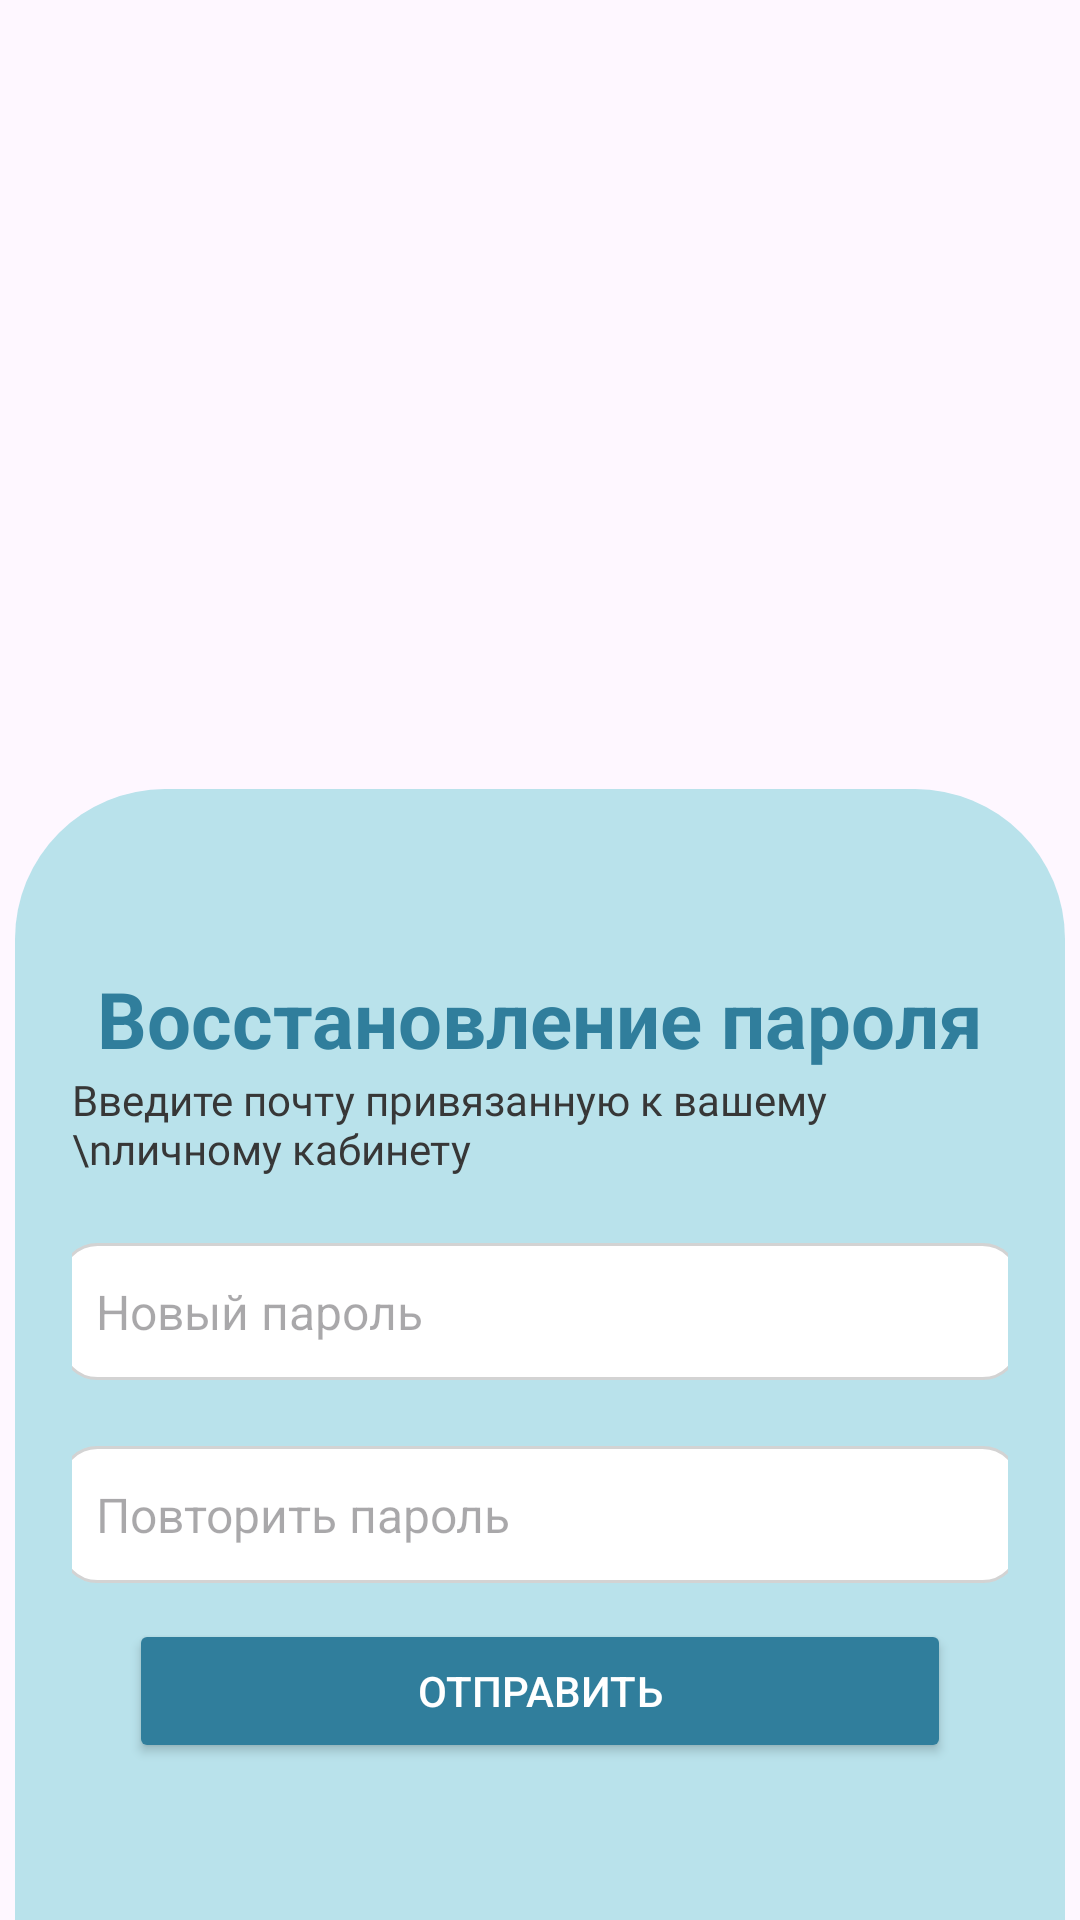

The Android layout XML behind this screen, and the referenced resources:
<!-- AndroidManifest.xml: application theme Theme.VeterinaryClinic -->
<!-- res/layout/fragment_new_password.xml -->
<?xml version="1.0" encoding="utf-8"?>
<androidx.constraintlayout.widget.ConstraintLayout xmlns:android="http://schemas.android.com/apk/res/android"
    xmlns:app="http://schemas.android.com/apk/res-auto"
    xmlns:tools="http://schemas.android.com/tools"
    android:layout_width="match_parent"
    android:layout_height="match_parent"
    tools:context=".presentation.views.restorePassword.NewPasswordFragment">

    <ImageView
        android:id="@+id/backgroundImage"
        android:layout_width="326dp"
        android:layout_height="483dp"
        android:layout_marginTop="150dp"
        android:scaleType="centerCrop"
        android:src="@drawable/forgot_password_screen_img"
        app:layout_constraintEnd_toEndOf="parent"
        app:layout_constraintStart_toStartOf="parent"
        app:layout_constraintTop_toTopOf="parent" />

    
    <LinearLayout
        android:id="@+id/loginContainer"
        android:layout_width="match_parent"
        android:layout_height="382dp"
        android:background="@drawable/login_container_bg"
        android:gravity="center_horizontal"
        android:orientation="vertical"
        android:padding="24dp"
        app:layout_constraintBottom_toBottomOf="parent"
        app:layout_constraintEnd_toEndOf="parent"
        app:layout_constraintStart_toStartOf="parent">

        
        <TextView
            android:layout_width="wrap_content"
            android:layout_height="wrap_content"
            android:layout_marginTop="40dp"
            android:text="Восстановление пароля"
            android:textColor="@color/dark_blue"
            android:textSize="26sp"
            android:textStyle="bold" />

        <TextView
            android:layout_width="wrap_content"
            android:layout_height="wrap_content"
            android:fontFamily="@font/montserrat"
            android:text="Введите почту привязанную к вашему \nличному кабинету"
            android:textColor="#373737" />

        
        <EditText
            android:id="@+id/new_password_input"
            android:layout_width="320dp"
            android:layout_height="wrap_content"
            android:layout_marginTop="22dp"
            android:background="@drawable/input_field_bg"
            android:hint="Новый пароль"
            android:padding="12dp"
            android:textSize="16sp" />

        <EditText
            android:id="@+id/repeat_password_input"
            android:layout_width="320dp"
            android:layout_height="wrap_content"
            android:layout_marginTop="22dp"
            android:background="@drawable/input_field_bg"
            android:hint="Повторить пароль"
            android:padding="12dp"
            android:textSize="16sp" />

        
        <Button
            android:id="@+id/send_button"
            android:layout_width="274dp"
            android:layout_height="wrap_content"
            android:layout_gravity="center_horizontal"
            android:layout_marginTop="12dp"
            android:backgroundTint="@color/dark_blue"
            android:text="Отправить"
            android:textColor="@color/white" />

    </LinearLayout>

</androidx.constraintlayout.widget.ConstraintLayout>
<!-- resources referenced by this layout -->
<resources>
  <color name="dark_blue">#307E9C</color>
  <color name="white">#FFFFFFFF</color>
  <!-- drawable input_field_bg (drawable) -->
  <?xml version="1.0" encoding="utf-8"?>
  <shape xmlns:android="http://schemas.android.com/apk/res/android"
      android:shape="rectangle">
  
      
      <solid android:color="@android:color/white" />
  
      
      <corners android:radius="12dp" />
  
      
      <padding android:left="4dp"
          android:top="4dp"
          android:right="4dp"
          android:bottom="4dp"/>
  
      <stroke android:width="1dp" android:color="@color/light_gray"/>
  </shape>
  <!-- drawable login_container_bg (drawable) -->
  <?xml version="1.0" encoding="utf-8"?>
  <layer-list xmlns:android="http://schemas.android.com/apk/res/android">
      <item>
          
          <shape android:shape="rectangle">
              <solid android:color="@android:color/transparent" />
              <corners android:topLeftRadius="50dp"
                  android:topRightRadius="50dp" />
              <padding android:left="5dp"
                  android:top="5dp"
                  android:right="5dp"
                  android:bottom="0dp"/>
          </shape>
      </item>
  
      <item>
          
          <shape android:shape="rectangle">
              <solid android:color="@color/turquoise" />
              <corners android:topLeftRadius="50dp"
                  android:topRightRadius="50dp" />
              <shadowColor android:color="#80000000"/>
              <shadowDx android:value="0"/>
              <shadowDy android:value="4"/>
              <shadowRadius android:value="8"/>
          </shape>
      </item>
  </layer-list>
  <style name="Theme.VeterinaryClinic" parent="Base.Theme.VeterinaryClinic">
          <item name="background">@color/background</item>
  
      </style>
  <color name="light_gray">#D3D3D3</color>
  <color name="turquoise">#B9E2EB</color>
  <style name="Base.Theme.VeterinaryClinic" parent="Theme.Material3.Light.NoActionBar">
      </style>
  <color name="background">#C1A7E4</color>
</resources>
